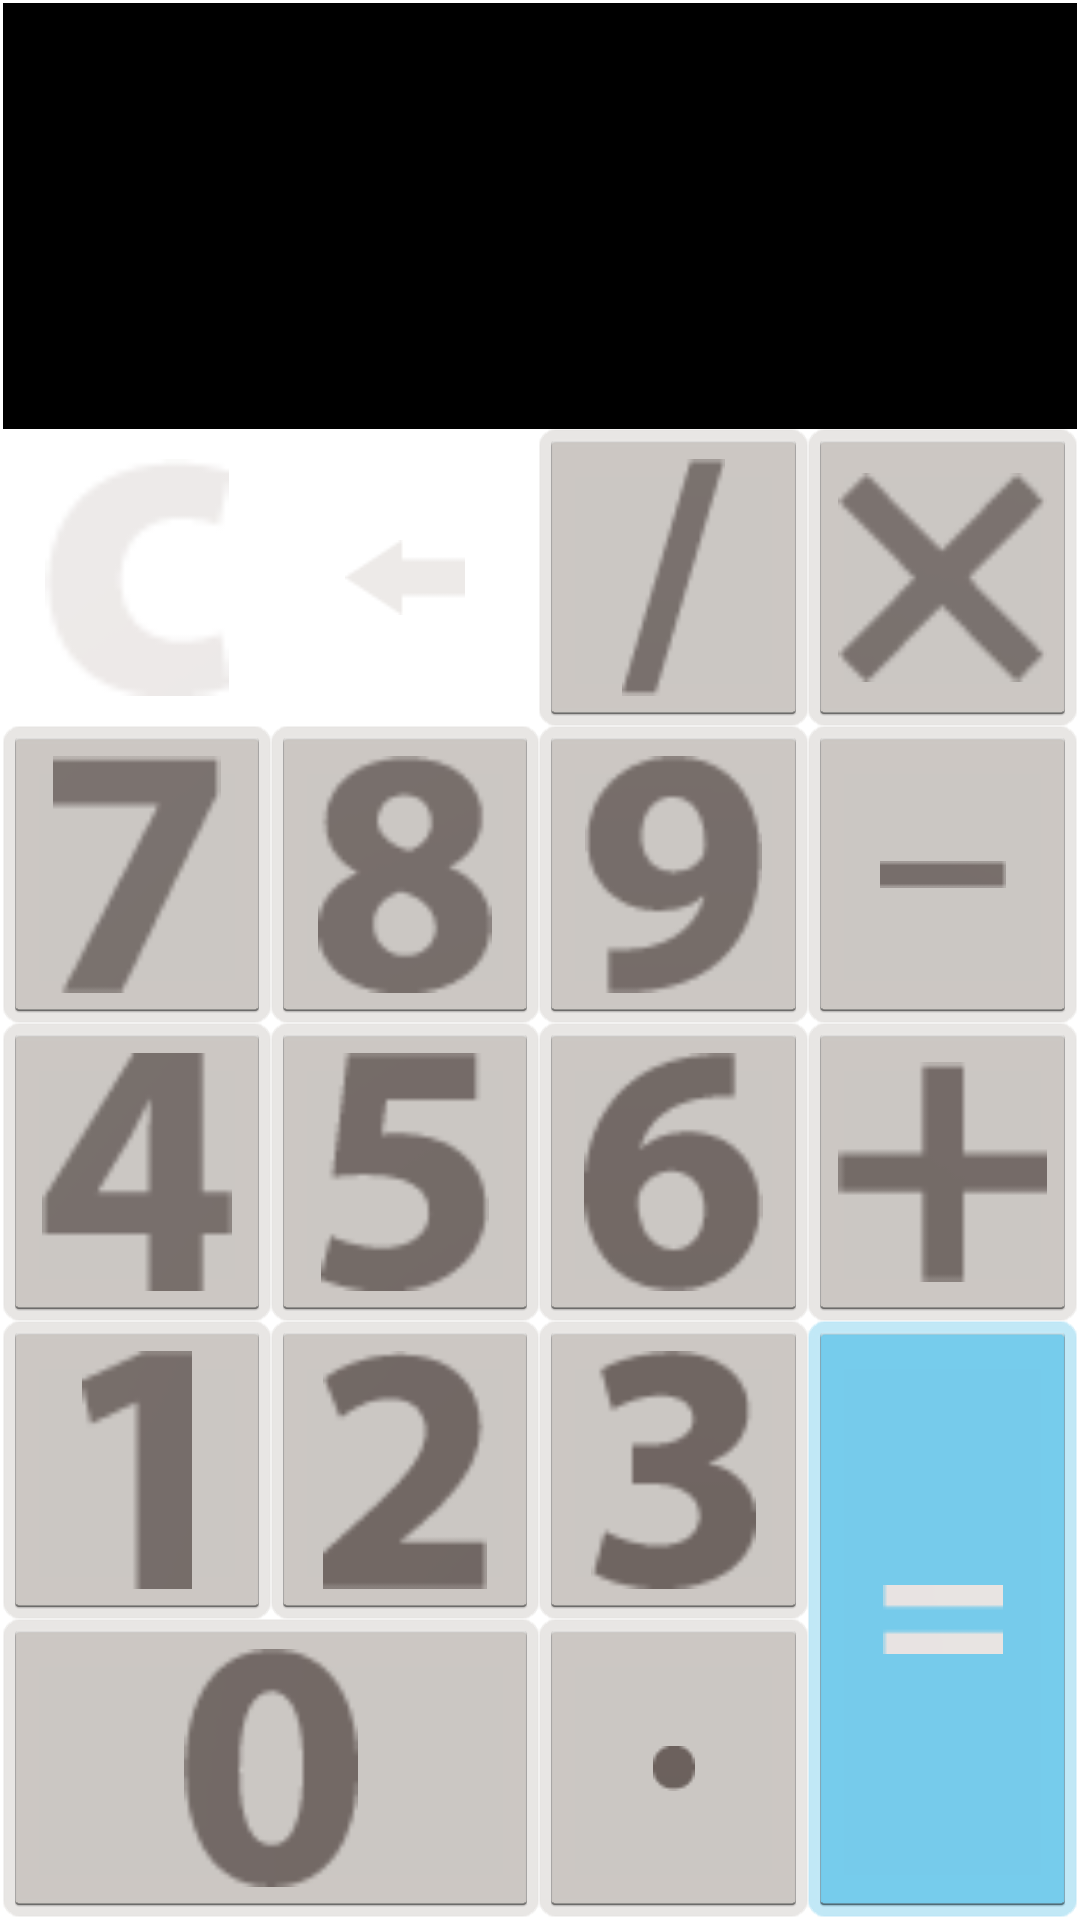

Write the Android layout XML for this screen, with the resource values it uses.
<!-- AndroidManifest.xml: application theme AppTheme -->
<!-- res/layout/widget_layout.xml -->
<?xml version="1.0" encoding="utf-8"?>
<LinearLayout xmlns:android="http://schemas.android.com/apk/res/android"
    android:layout_width="match_parent"
    android:layout_height="match_parent"
    android:background="@android:color/white"
    android:orientation="vertical"
    android:padding="0dp"
    android:weightSum="18">

    <TextView
        android:id="@+id/calculator_screen"
        android:layout_width="match_parent"
        android:layout_height="0dp"
        android:layout_weight="4"
        android:background="@android:color/black"
        android:lines="3"
        android:textColor="@android:color/white"
        android:textSize="20dp"
        android:layout_marginTop="@dimen/calculator_padding"
        android:layout_marginLeft="@dimen/calculator_padding"
        android:layout_marginRight="@dimen/calculator_padding"/>

    <LinearLayout
        android:layout_width="match_parent"
        android:layout_height="0dp"
        android:layout_weight="14"
        android:orientation="horizontal"
        android:paddingBottom="@dimen/calculator_padding"
        android:paddingLeft="@dimen/calculator_padding"
        android:paddingRight="@dimen/calculator_padding"
        android:weightSum="4">

        <LinearLayout
            android:layout_width="0dp"
            android:layout_height="match_parent"
            android:layout_weight="3"
            android:orientation="vertical"
            android:weightSum="5">

            <LinearLayout
                android:layout_width="match_parent"
                android:layout_height="0dp"
                android:layout_weight="1"
                android:orientation="horizontal"
                android:weightSum="3">

                <ImageButton
                    android:id="@+id/reset"
                    android:layout_width="0dp"
                    android:layout_height="match_parent"
                    android:layout_weight="1"
                    android:background="@drawable/orange_btn_default_holo_light"
                    android:src="@drawable/symbol_reset"
                    android:scaleType="fitCenter"
                    android:padding="@dimen/numberButtonPadding"/>

                <ImageButton
                    android:id="@+id/clear_one"
                    android:layout_width="0dp"
                    android:layout_height="match_parent"
                    android:layout_weight="1"
                    android:background="@drawable/orange_btn_default_holo_light"
                    android:src="@drawable/arrow_back"
                    android:scaleType="center"
                    android:padding="@dimen/numberButtonPadding"/>

                <ImageButton
                    android:id="@+id/divide"
                    android:layout_width="0dp"
                    android:layout_height="match_parent"
                    android:layout_weight="1"
                    android:background="@drawable/grey_theme_btn_default_holo_light"
                    android:src="@drawable/symbol_divide"
                    android:scaleType="fitCenter"
                    android:padding="@dimen/numberButtonPadding"
                    />

            </LinearLayout>

            <LinearLayout
                android:layout_width="match_parent"
                android:layout_height="0dp"
                android:layout_weight="1"
                android:orientation="horizontal"
                android:weightSum="3">

                <ImageButton
                    android:id="@+id/seven"
                    android:layout_width="0dp"
                    android:layout_height="match_parent"
                    android:layout_weight="1"
                    android:background="@drawable/grey_theme_btn_default_holo_light"
                    android:src="@drawable/symbol_seven"
                    android:scaleType="fitCenter"
                    android:padding="@dimen/numberButtonPadding"/>

                <ImageButton
                    android:id="@+id/eight"
                    android:layout_width="0dp"
                    android:layout_height="match_parent"
                    android:layout_weight="1"
                    android:background="@drawable/grey_theme_btn_default_holo_light"
                    android:src="@drawable/symbol_eight"
                    android:scaleType="fitCenter"
                    android:padding="@dimen/numberButtonPadding"/>

                <ImageButton
                    android:id="@+id/nine"
                    android:layout_width="0dp"
                    android:layout_height="match_parent"
                    android:layout_weight="1"
                    android:background="@drawable/grey_theme_btn_default_holo_light"
                    android:src="@drawable/symbol_nine"
                    android:scaleType="fitCenter"
                    android:padding="@dimen/numberButtonPadding" />

            </LinearLayout>

            <LinearLayout
                android:layout_width="match_parent"
                android:layout_height="0dp"
                android:layout_weight="1"
                android:orientation="horizontal"
                android:weightSum="3">

                <ImageButton
                    android:id="@+id/four"
                    android:layout_width="0dp"
                    android:layout_height="match_parent"
                    android:layout_weight="1"
                    android:background="@drawable/grey_theme_btn_default_holo_light"
                    android:src="@drawable/symbol_four"
                    android:scaleType="fitCenter"
                    android:padding="@dimen/numberButtonPadding"/>

                <ImageButton
                    android:id="@+id/five"
                    android:layout_width="0dp"
                    android:layout_height="match_parent"
                    android:layout_weight="1"
                    android:background="@drawable/grey_theme_btn_default_holo_light"
                    android:src="@drawable/symbol_five"
                    android:scaleType="fitCenter"
                    android:padding="@dimen/numberButtonPadding"/>

                <ImageButton
                    android:id="@+id/six"
                    android:layout_width="0dp"
                    android:layout_height="match_parent"
                    android:layout_weight="1"
                    android:background="@drawable/grey_theme_btn_default_holo_light"
                    android:src="@drawable/symbol_six"
                    android:scaleType="fitCenter"
                    android:padding="@dimen/numberButtonPadding"/>

            </LinearLayout>

            <LinearLayout
                android:layout_width="match_parent"
                android:layout_height="0dp"
                android:layout_weight="1"
                android:orientation="horizontal"
                android:weightSum="3">

                <ImageButton
                    android:id="@+id/one"
                    android:layout_width="0dp"
                    android:layout_height="match_parent"
                    android:layout_weight="1"
                    android:background="@drawable/grey_theme_btn_default_holo_light"
                    android:src="@drawable/symbol_one"
                    android:scaleType="fitCenter"
                    android:padding="@dimen/numberButtonPadding"/>

                <ImageButton
                    android:id="@+id/two"
                    android:layout_width="0dp"
                    android:layout_height="match_parent"
                    android:layout_weight="1"
                    android:background="@drawable/grey_theme_btn_default_holo_light"
                    android:src="@drawable/symbol_two"
                    android:scaleType="fitCenter"
                    android:padding="@dimen/numberButtonPadding"/>

                <ImageButton
                    android:id="@+id/three"
                    android:layout_width="0dp"
                    android:layout_height="match_parent"
                    android:layout_weight="1"
                    android:background="@drawable/grey_theme_btn_default_holo_light"
                    android:src="@drawable/symbol_three"
                    android:scaleType="fitCenter"
                    android:padding="@dimen/numberButtonPadding"/>

            </LinearLayout>

            <LinearLayout
                android:layout_width="match_parent"
                android:layout_height="0dp"
                android:layout_weight="1"
                android:orientation="horizontal"
                android:weightSum="3">

                <ImageButton
                    android:id="@+id/zero"
                    android:layout_width="0dp"
                    android:layout_height="match_parent"
                    android:layout_weight="2"
                    android:background="@drawable/grey_theme_btn_default_holo_light"
                    android:src="@drawable/symbol_zero"
                    android:scaleType="fitCenter"
                    android:padding="@dimen/numberButtonPadding"/>

                <ImageButton
                    android:id="@+id/dot"
                    android:layout_width="0dp"
                    android:layout_height="match_parent"
                    android:layout_weight="1"
                    android:background="@drawable/grey_theme_btn_default_holo_light"
                    android:src="@drawable/symbol_dot"
                    android:scaleType="center"
                    android:padding="@dimen/numberButtonPadding" />

            </LinearLayout>

        </LinearLayout>

        <LinearLayout
            android:layout_width="0dp"
            android:layout_height="match_parent"
            android:layout_weight="1"
            android:orientation="vertical"
            android:weightSum="5">

            <ImageButton
                android:id="@+id/multiply"
                android:layout_width="match_parent"
                android:layout_height="0dp"
                android:layout_weight="1"
                android:background="@drawable/grey_theme_btn_default_holo_light"
                android:src="@drawable/symbol_multiply"
                android:scaleType="fitCenter"
                android:padding="@dimen/numberButtonPadding"/>

            <ImageButton
                android:id="@+id/minus"
                android:layout_width="match_parent"
                android:layout_height="0dp"
                android:layout_weight="1"
                android:background="@drawable/grey_theme_btn_default_holo_light"
                android:src="@drawable/symbol_minus"
                android:scaleType="center"
                android:padding="@dimen/numberButtonPadding"/>

            <ImageButton
                android:id="@+id/plus"
                android:layout_width="match_parent"
                android:layout_height="0dp"
                android:layout_weight="1"
                android:background="@drawable/grey_theme_btn_default_holo_light"
                android:src="@drawable/symbol_plus"
                android:scaleType="fitCenter"
                android:padding="@dimen/numberButtonPadding"/>

            <ImageButton
                android:id="@+id/equals"
                android:layout_width="match_parent"
                android:layout_height="0dp"
                android:layout_weight="2"
                android:background="@drawable/blue_btn_default_holo_light"
                android:src="@drawable/symbol_equals"
                android:scaleType="center"
                android:padding="@dimen/numberButtonPadding"/>
        </LinearLayout>
    </LinearLayout>

</LinearLayout>
<!-- resources referenced by this layout -->
<resources>
  <dimen name="calculator_padding">1dp</dimen>
  <dimen name="numberButtonPadding">10dp</dimen>
  <!-- drawable arrow_back: png bitmap (drawable-mdpi, 548 bytes) -->
  <!-- drawable blue_btn_default_holo_light (drawable) -->
  <?xml version="1.0" encoding="utf-8"?>
  <selector xmlns:android="http://schemas.android.com/apk/res/android">
      <item android:state_pressed="true"
          android:drawable="@drawable/blue_btn_default_focused_holo_light" />
      <item
           android:drawable="@drawable/blue_btn_default_pressed_holo_light" />
  </selector>
  <!-- drawable grey_theme_btn_default_holo_light (drawable) -->
  <?xml version="1.0" encoding="utf-8"?>
  <selector xmlns:android="http://schemas.android.com/apk/res/android">
      <item android:state_pressed="true"
          android:drawable="@drawable/grey_theme_btn_default_focused_holo_light" />
      <item
           android:drawable="@drawable/grey_theme_btn_default_pressed_holo_light" />
  </selector>
  <!-- drawable orange_btn_default_holo_light (drawable) -->
  <?xml version="1.0" encoding="utf-8"?>
  <selector xmlns:android="http://schemas.android.com/apk/res/android">
      <item android:state_pressed="true"
          android:drawable="@drawable/orange_btn_default_focused_holo_light" />
      <item
           android:drawable="@drawable/orange_btn_default_pressed_holo_light" />
  </selector>
  <!-- drawable symbol_divide: png bitmap (drawable-mdpi, 535 bytes) -->
  <!-- drawable symbol_dot: png bitmap (drawable-mdpi, 284 bytes) -->
  <!-- drawable symbol_eight: png bitmap (drawable-mdpi, 1002 bytes) -->
  <!-- drawable symbol_equals: png bitmap (drawable-mdpi, 183 bytes) -->
  <!-- drawable symbol_five: png bitmap (drawable-mdpi, 723 bytes) -->
  <!-- drawable symbol_four: png bitmap (drawable-mdpi, 545 bytes) -->
  <!-- drawable symbol_minus: png bitmap (drawable-mdpi, 182 bytes) -->
  <!-- drawable symbol_multiply: png bitmap (drawable-mdpi, 737 bytes) -->
  <!-- drawable symbol_nine: png bitmap (drawable-mdpi, 867 bytes) -->
  <!-- drawable symbol_one: png bitmap (drawable-mdpi, 353 bytes) -->
  <!-- drawable symbol_plus: png bitmap (drawable-mdpi, 290 bytes) -->
  <!-- drawable symbol_reset: png bitmap (drawable-mdpi, 621 bytes) -->
  <!-- drawable symbol_seven: png bitmap (drawable-mdpi, 587 bytes) -->
  <!-- drawable symbol_six: png bitmap (drawable-mdpi, 891 bytes) -->
  <!-- drawable symbol_three: png bitmap (drawable-mdpi, 834 bytes) -->
  <!-- drawable symbol_two: png bitmap (drawable-mdpi, 786 bytes) -->
  <!-- drawable symbol_zero: png bitmap (drawable-mdpi, 873 bytes) -->
</resources>
